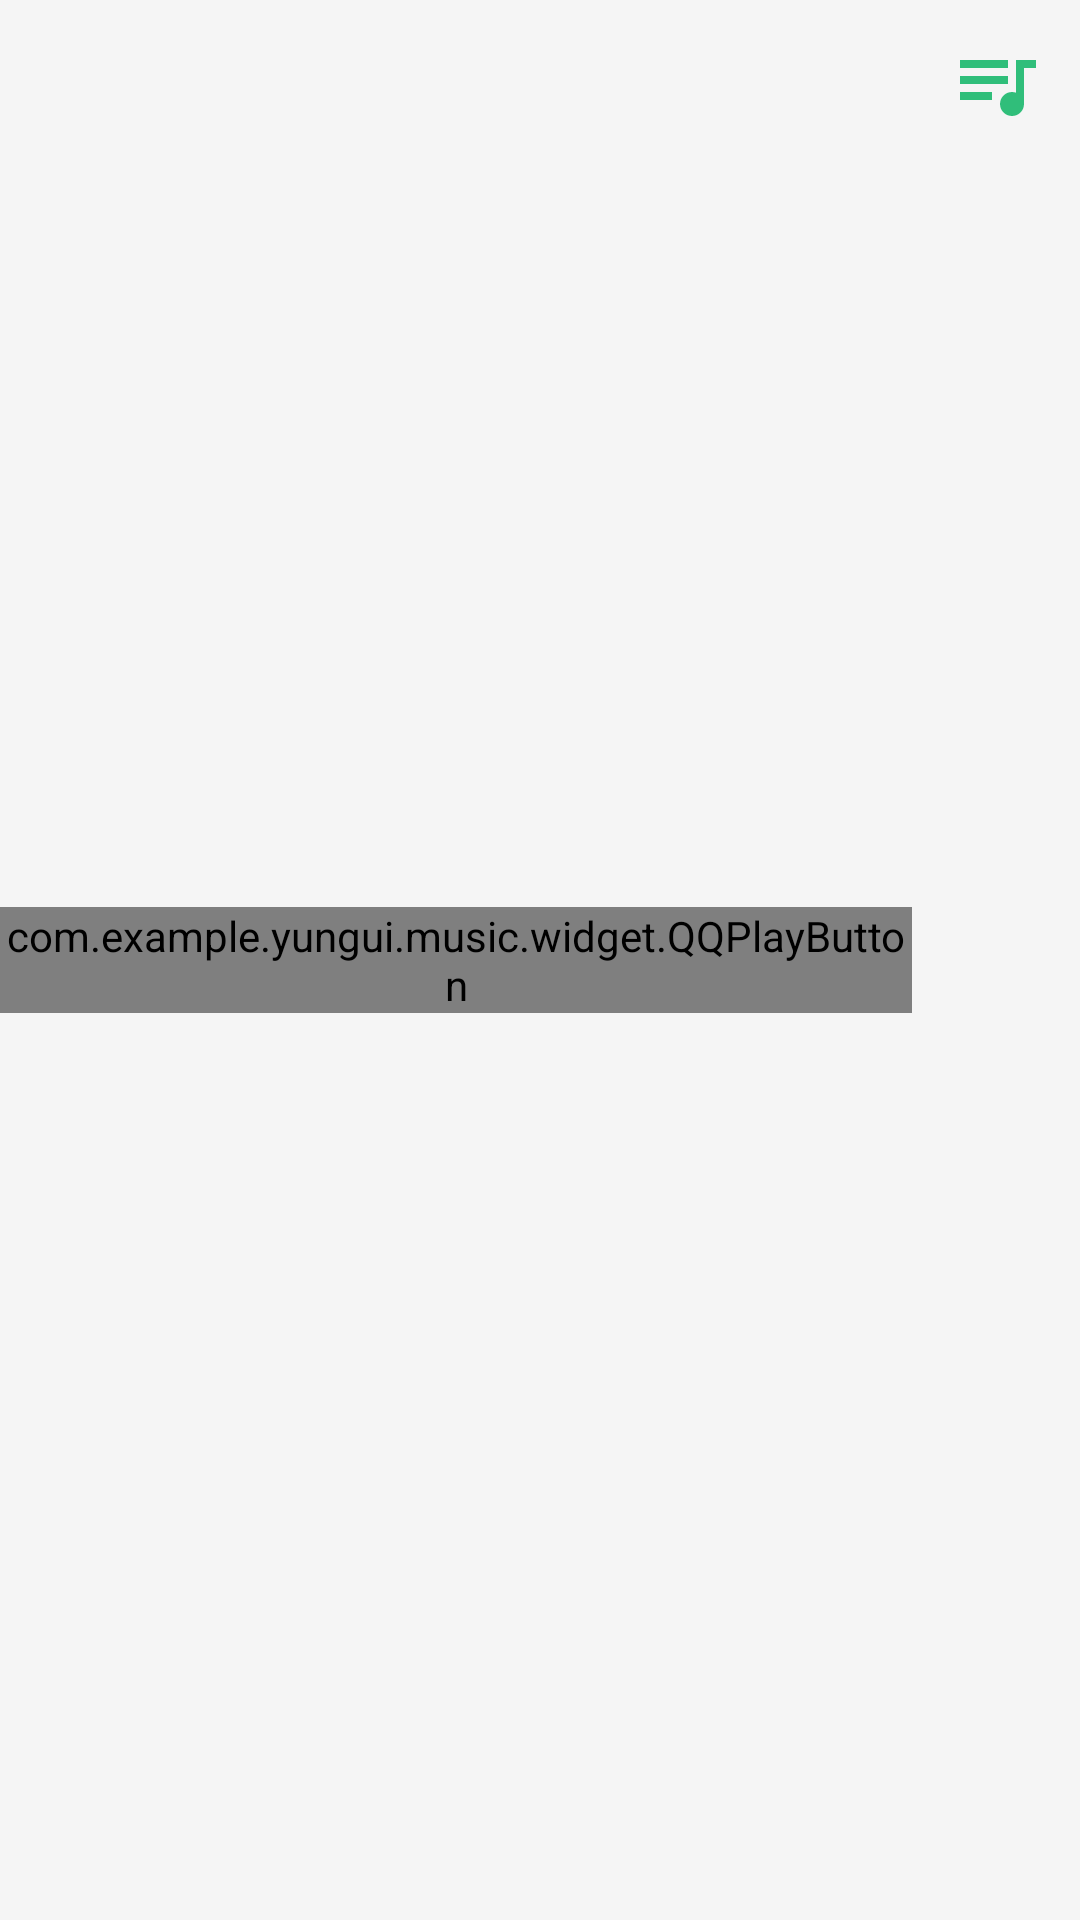

This screen was rendered from an Android layout file. Write that file and the resources it references.
<!-- AndroidManifest.xml: application theme AppTheme -->
<!-- res/layout/bottom_control_bar.xml -->
<?xml version="1.0" encoding="utf-8"?>
<RelativeLayout xmlns:android="http://schemas.android.com/apk/res/android"
    xmlns:app="http://schemas.android.com/apk/res-auto"
    android:layout_width="match_parent"
    android:layout_height="?android:attr/actionBarSize"
    android:layout_gravity="bottom"
    android:background="@color/barColor"
    android:elevation="@dimen/dp_4"
    android:gravity="center_vertical">

    <android.support.v4.view.ViewPager
        android:id="@+id/bottom_bar_viewPager"
        android:layout_width="match_parent"
        android:layout_height="match_parent"
        android:layout_toLeftOf="@+id/play_pause" />

    <com.example.yungui.music.widget.QQPlayButton
        android:id="@+id/play_pause"
        android:layout_width="wrap_content"
        android:layout_height="wrap_content"
        android:layout_centerInParent="true"
        android:layout_toLeftOf="@+id/music_queue"
        android:clickable="true"
        android:transitionName="share"
        app:outBorderWidth="2dp"
        app:refreshColor="@color/barColor" />

    <ImageButton
        android:id="@+id/music_queue"
        style="@style/Widget.AppCompat.Button.Borderless"
        android:layout_width="?attr/actionBarSize"
        android:layout_height="?attr/actionBarSize"
        android:layout_alignParentRight="true"
        android:layout_marginRight="@dimen/dp_10"
        android:scaleType="fitCenter"
        android:src="@drawable/bottom_bar_music_queue" />

</RelativeLayout>
<!-- resources referenced by this layout -->
<resources>
  <color name="barColor">#f5f5f5</color>
  <!-- drawable bottom_bar_music_queue (drawable) -->
  <vector xmlns:android="http://schemas.android.com/apk/res/android"
          android:width="24dp"
          android:height="24dp"
          android:viewportWidth="24.0"
          android:viewportHeight="24.0">
      <path
          android:fillColor="@color/themeColor"
          android:pathData="M15,6L3,6v2h12L15,6zM15,10L3,10v2h12v-2zM3,16h8v-2L3,14v2zM17,6v8.18c-0.31,-0.11 -0.65,-0.18 -1,-0.18 -1.66,0 -3,1.34 -3,3s1.34,3 3,3 3,-1.34 3,-3L19,8h3L22,6h-5z"/>
  </vector>
  <style name="AppTheme" parent="Theme.AppCompat.Light.NoActionBar">
          
          <item name="colorPrimary">@color/themeColor</item>
          
          <item name="colorPrimaryDark">@color/themeColor</item>
          <item name="colorAccent">@color/themeColor</item>
          <item name="android:windowContentTransitions">true</item>
          <item name="android:windowAllowEnterTransitionOverlap">false</item>
          <item name="android:windowAllowReturnTransitionOverlap">false</item>
  
      </style>
  <color name="themeColor">#30be7a</color>
</resources>
